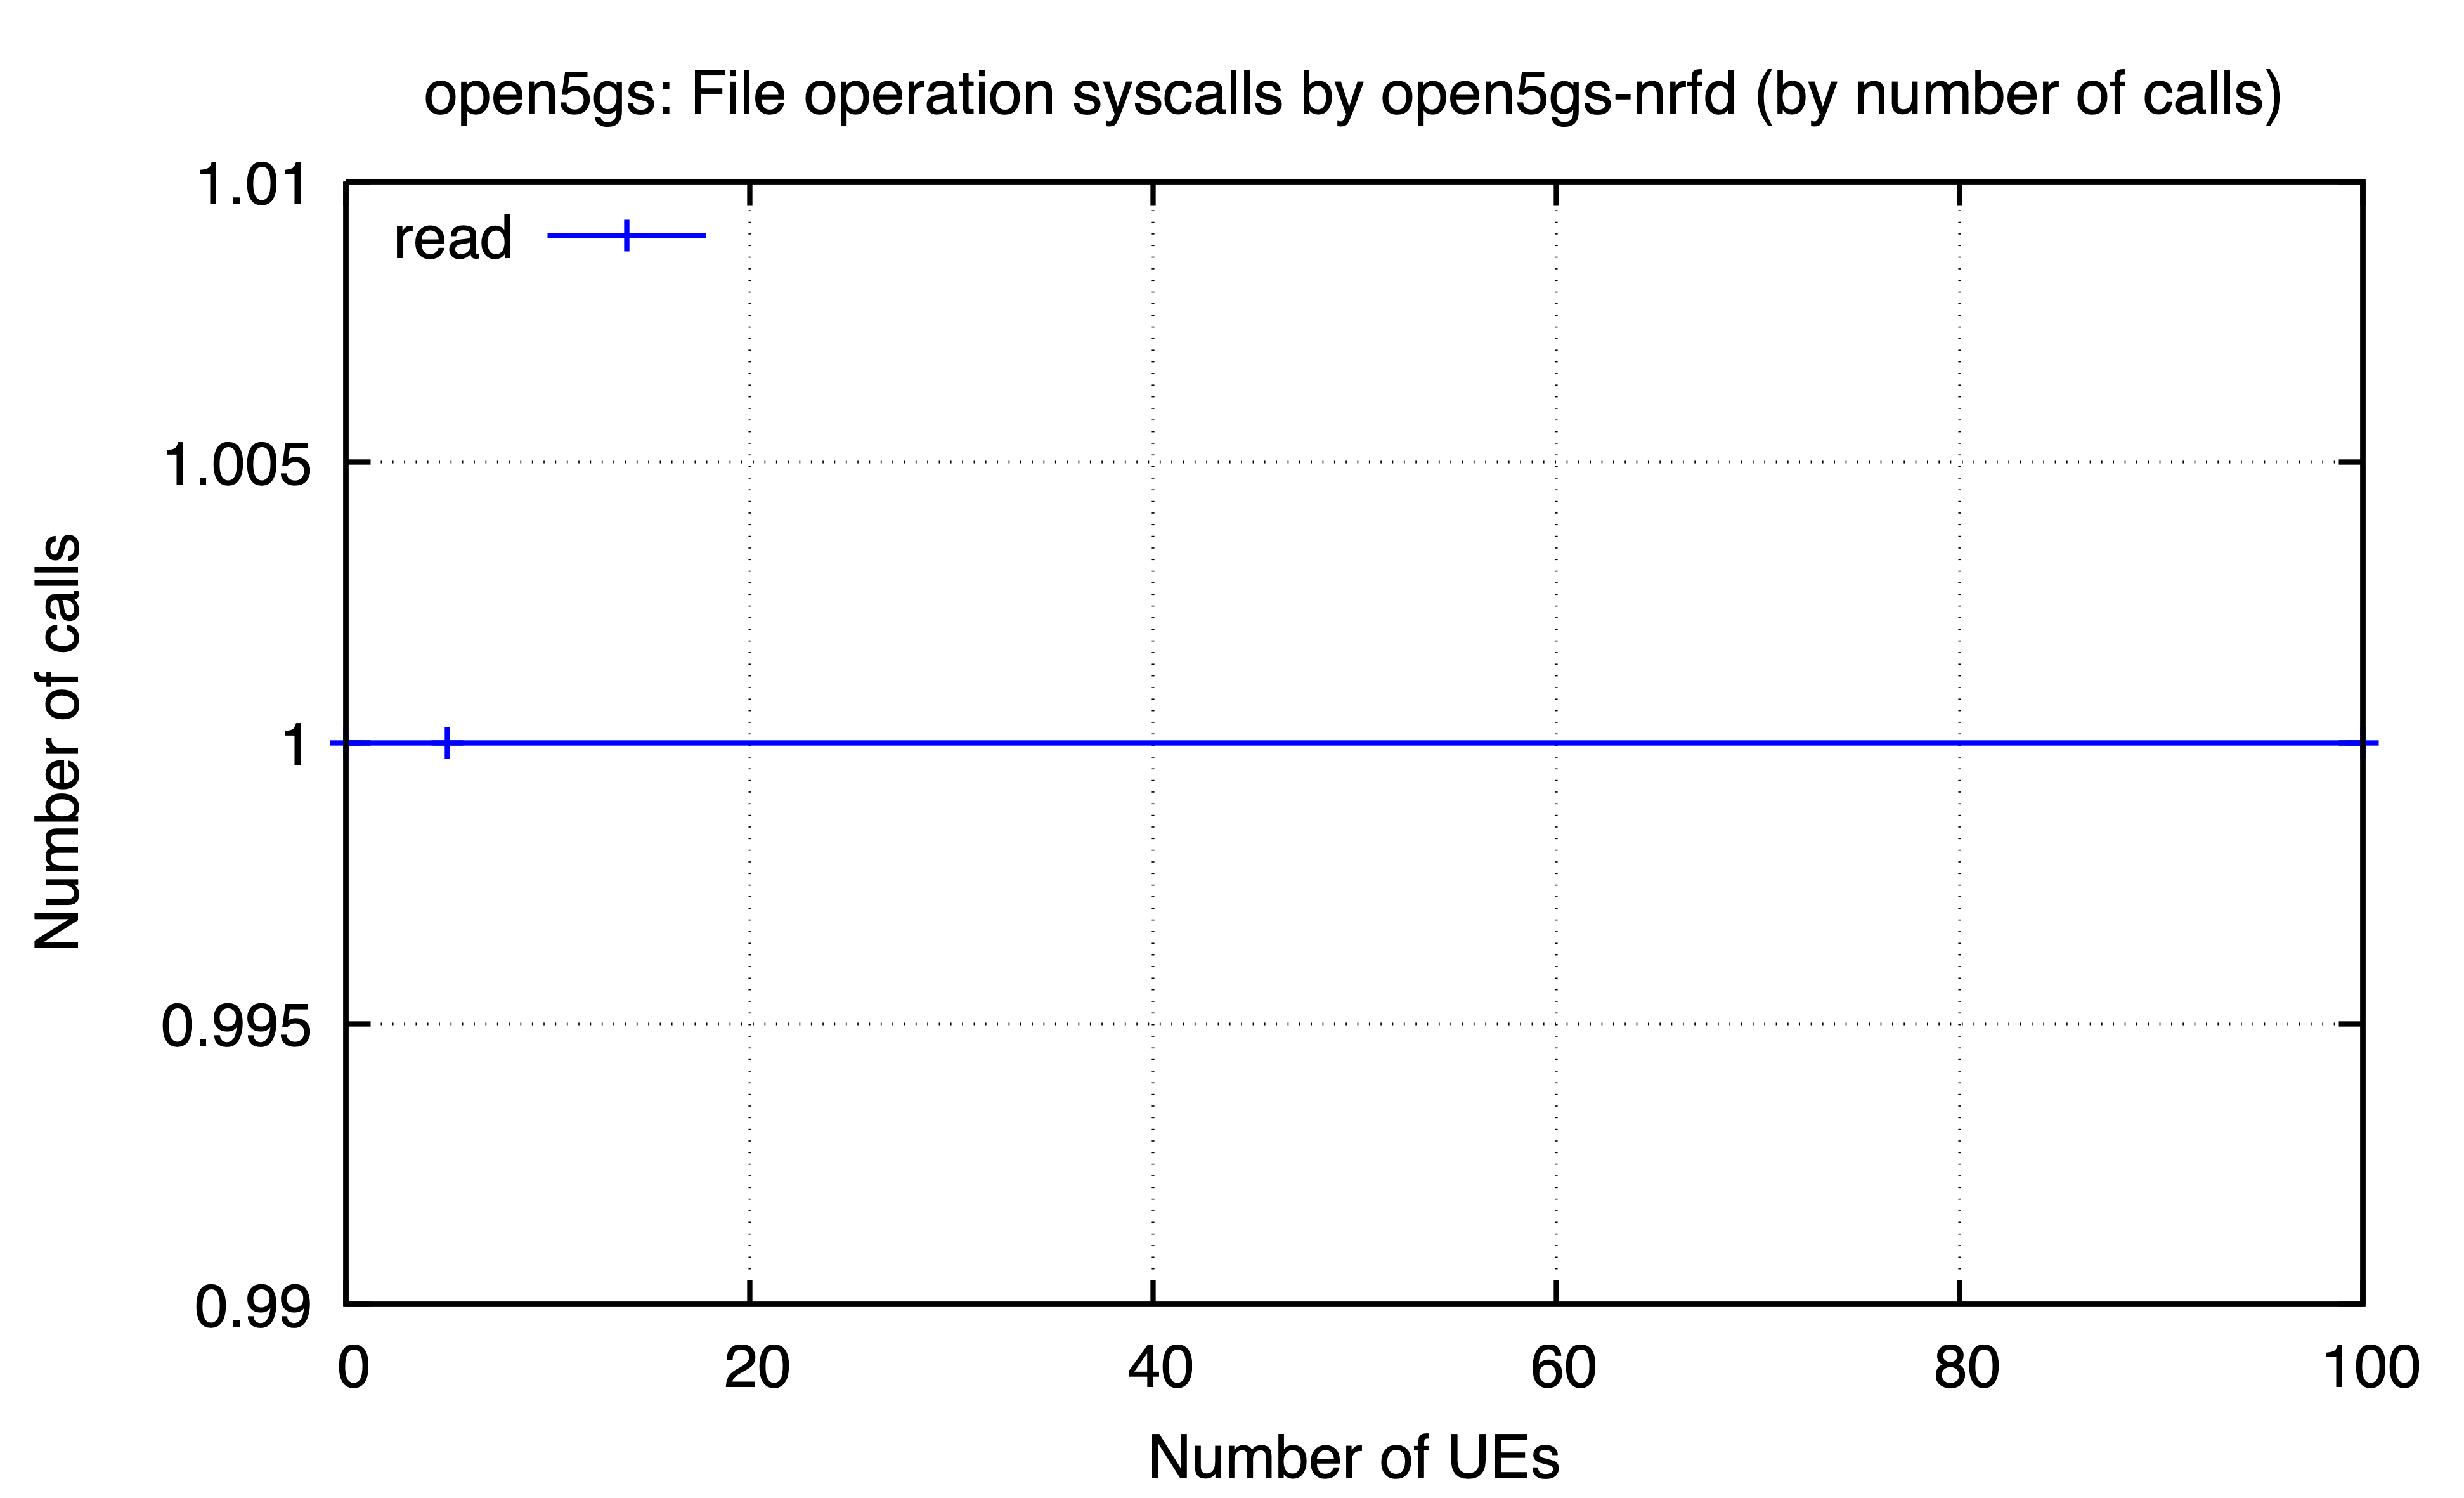

The file beside this chart, header and first rows:
ues, read
0, 1
5, 1
100, 1
